Image classification data set "recaptcha_tiles" (likeblossom/breaking-reCAPTCHA on GitHub). Class labels (12): bicycle, bridge, bus, car, chimney, crosswalk, hydrant, motorcycle, mountain, stairs, tractor, traffic light.

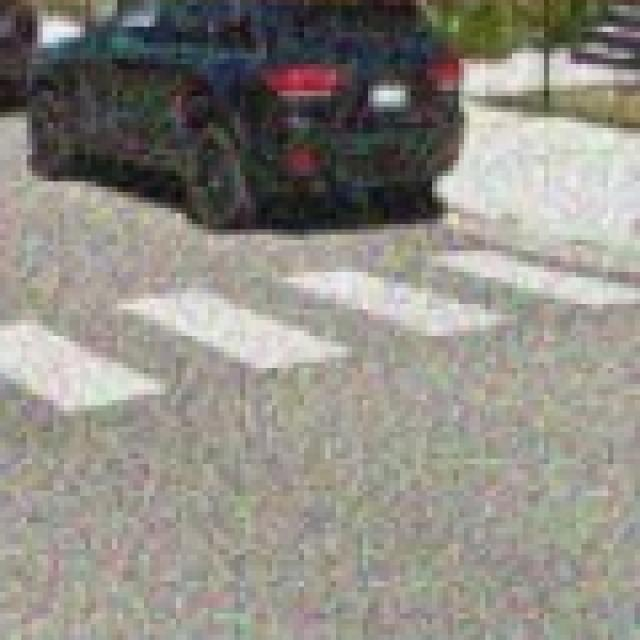
Label: crosswalk

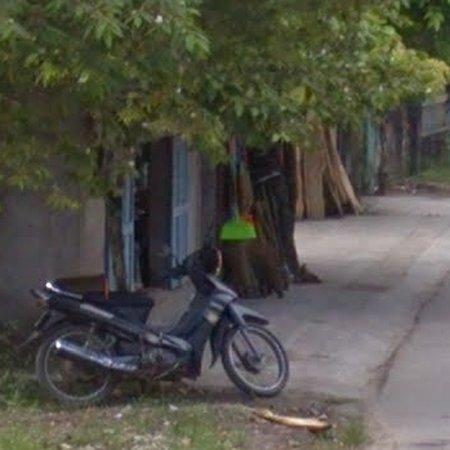
Label: motorcycle

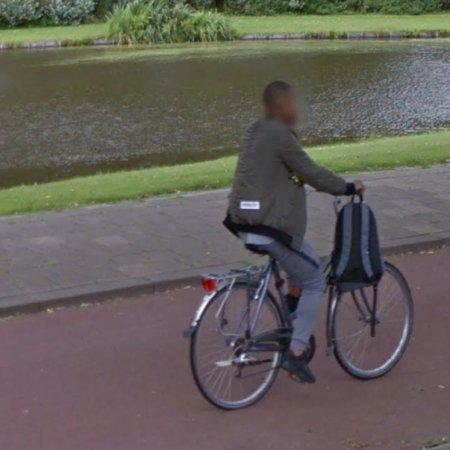
Label: bicycle

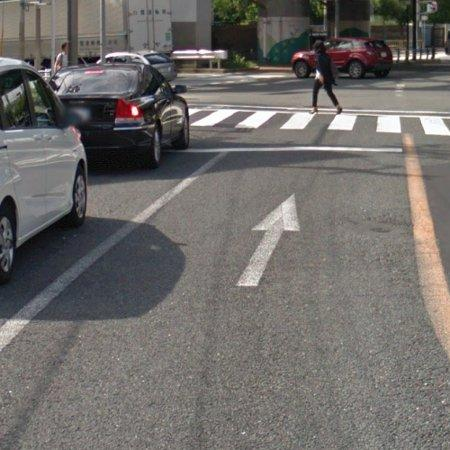
Label: car

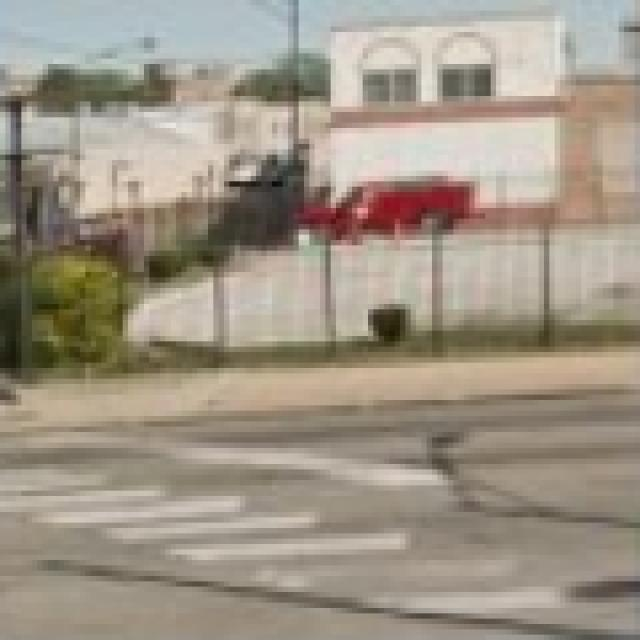
Label: crosswalk

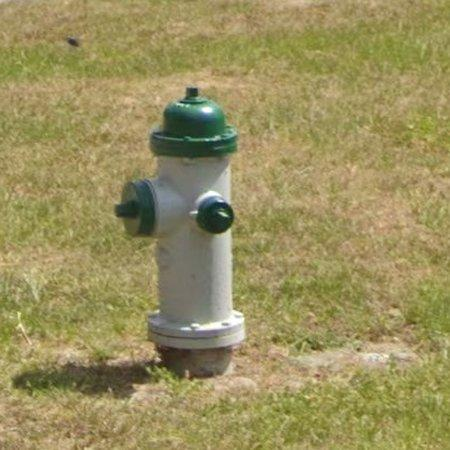
Label: hydrant
